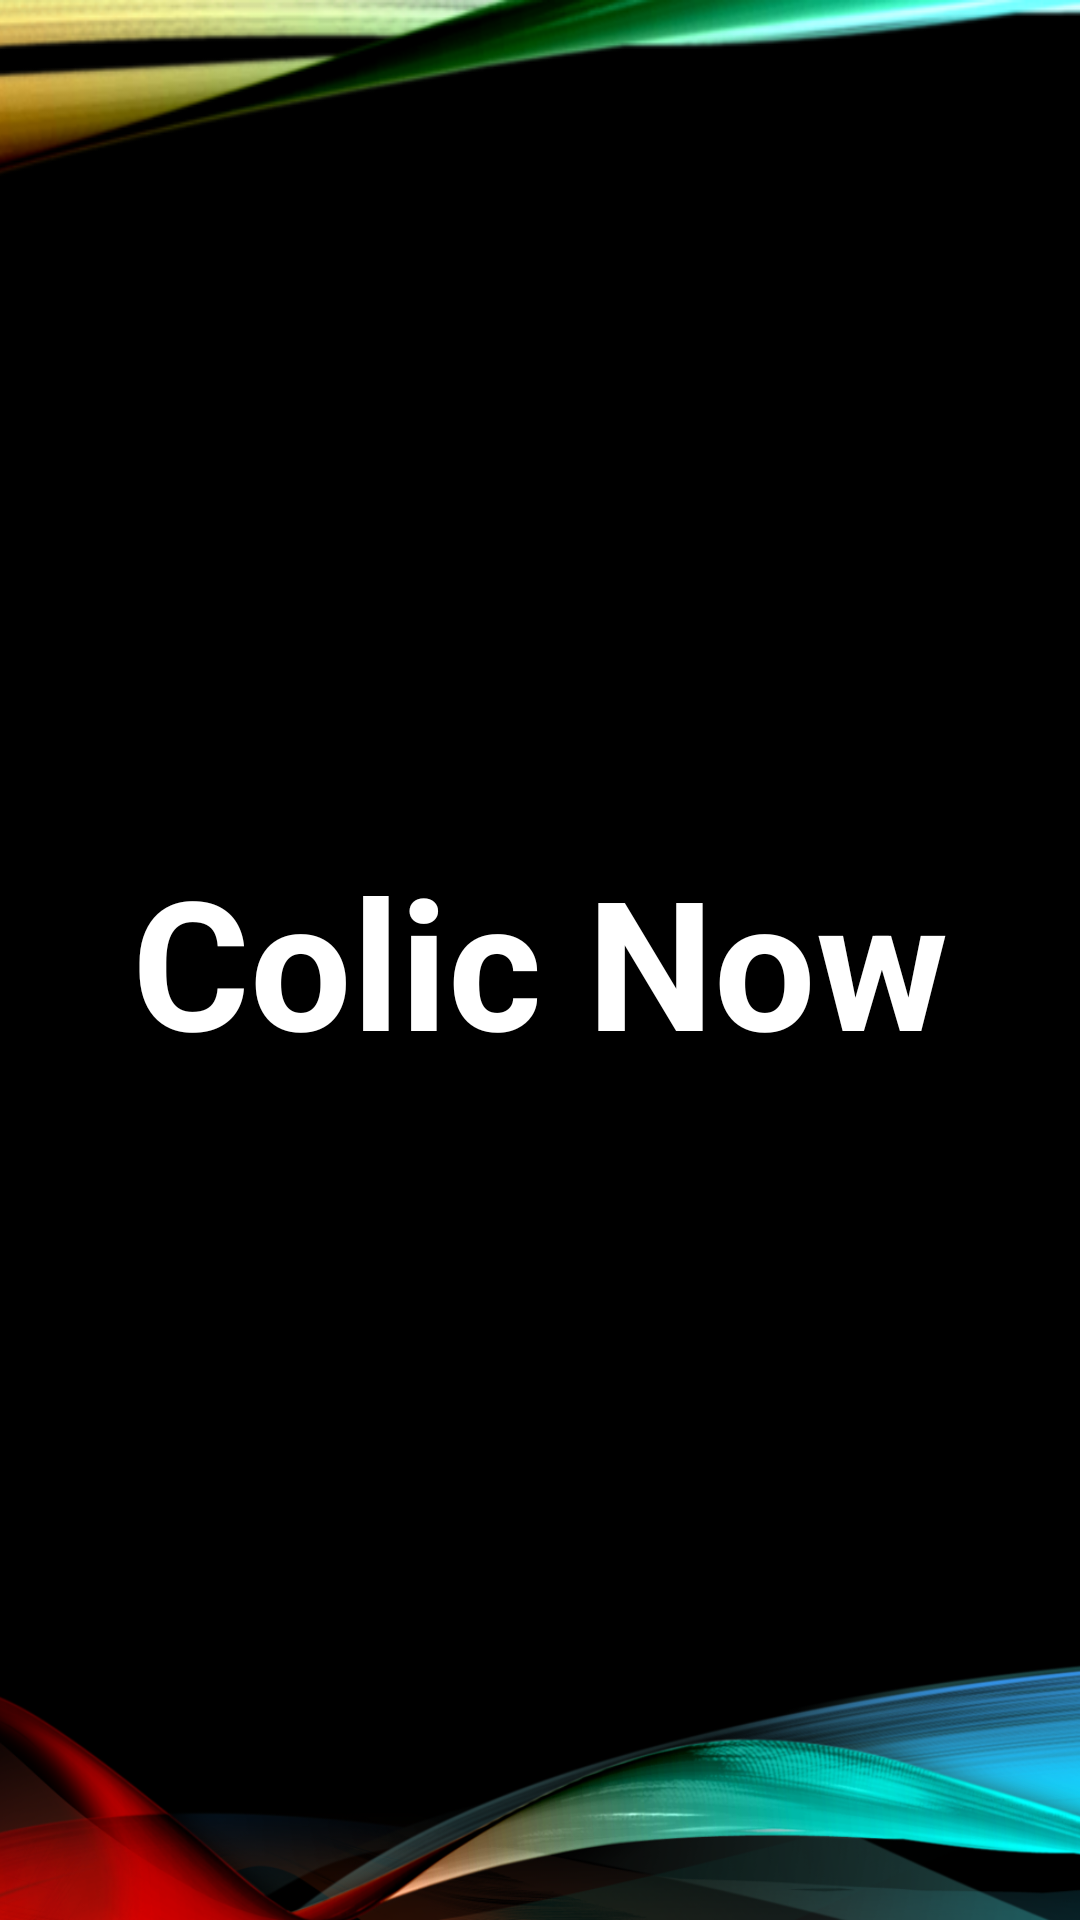

This screen was rendered from an Android layout file. Write that file and the resources it references.
<!-- AndroidManifest.xml: application theme Theme.ColicNow -->
<!-- res/layout/activity_main.xml -->
<?xml version="1.0" encoding="utf-8"?>

<androidx.constraintlayout.widget.ConstraintLayout xmlns:android="http://schemas.android.com/apk/res/android"
    xmlns:app="http://schemas.android.com/apk/res-auto"
    xmlns:tools="http://schemas.android.com/tools"
    android:layout_width="match_parent"
    android:layout_height="match_parent"
    android:background="@color/black"
    tools:context=".MainActivity">

    <androidx.appcompat.widget.AppCompatImageView
        android:id="@+id/topImage"
        android:layout_width="match_parent"
        android:layout_height="0dp"
        android:padding="0dp"
        android:scaleType="centerCrop"
        android:src="@drawable/toplayout"
        app:layout_constraintHeight_percent="0.2"
        app:layout_constraintLeft_toLeftOf="parent"
        app:layout_constraintRight_toRightOf="parent"
        app:layout_constraintTop_toTopOf="parent" />

    <androidx.appcompat.widget.AppCompatImageView
        android:id="@+id/bottonImage"
        android:layout_width="match_parent"
        android:layout_height="0dp"
        app:layout_constraintHeight_percent="0.15"
        android:padding="0dp"
        android:scaleType="centerCrop"
        android:src="@drawable/bottonlayout"
        app:layout_constraintBottom_toBottomOf="parent"
        app:layout_constraintLeft_toLeftOf="parent"
        app:layout_constraintRight_toRightOf="parent" />

    <TextView
        android:id="@+id/textView"
        android:layout_width="wrap_content"
        android:layout_height="wrap_content"
        android:text="Colic Now"
        android:textColor="@color/white"
        android:textSize="60sp"
        android:textStyle="bold"
        app:layout_constraintBottom_toTopOf="@+id/topImage"
        app:layout_constraintEnd_toEndOf="parent"
        app:layout_constraintStart_toStartOf="parent"
        app:layout_constraintTop_toBottomOf="@+id/bottonImage" />

    <ProgressBar
        android:id="@+id/progressBarAbertura"
        style="?android:attr/progressBarStyleHorizontal"
        android:layout_width="0dp"
        android:layout_height="4dp"
        android:max="100"
        android:progressDrawable="@drawable/progressbar"
        app:layout_constraintBottom_toBottomOf="parent"
        app:layout_constraintEnd_toEndOf="parent"
        app:layout_constraintStart_toStartOf="parent"
        app:layout_constraintTop_toBottomOf="@+id/textView"
        app:layout_constraintVertical_bias="0.0"
        app:layout_constraintWidth_percent="0.75" />

</androidx.constraintlayout.widget.ConstraintLayout>
<!-- resources referenced by this layout -->
<resources>
  <color name="black">#FF000000</color>
  <color name="white">#FFFFFFFF</color>
  <!-- drawable bottonlayout: png bitmap (drawable, 416603 bytes) -->
  <!-- drawable progressbar (drawable) -->
  <?xml version="1.0" encoding="utf-8"?>
  
  <layer-list xmlns:android="http://schemas.android.com/apk/res/android">
  
      <item>
  
          <clip>
  
              <shape>
  
                  <gradient
  
                      android:startColor="@color/white"
                      android:centerColor="@color/white"
                      android:endColor="@color/white"
                      android:angle="270"
                      android:centerY="1"
                      >
  
                  </gradient>
  
              </shape>
  
          </clip>
  
      </item>
  
  </layer-list>
  <!-- drawable toplayout: png bitmap (drawable, 175240 bytes) -->
  <style name="Theme.ColicNow" parent="Theme.MaterialComponents.DayNight.NoActionBar">
          
          <item name="colorPrimary">@color/purple_500</item>
          <item name="colorPrimaryVariant">@color/purple_700</item>
          <item name="colorOnPrimary">@color/white</item>
          
          <item name="colorSecondary">@color/teal_200</item>
          <item name="colorSecondaryVariant">@color/teal_700</item>
          <item name="colorOnSecondary">@color/black</item>
          
          <item name="android:statusBarColor" tools:targetApi="l">?attr/colorPrimaryVariant</item>
          
      </style>
  <color name="purple_500">#FF6200EE</color>
  <color name="purple_700">#FF3700B3</color>
  <color name="teal_200">#FF03DAC5</color>
  <color name="teal_700">#FF018786</color>
</resources>
